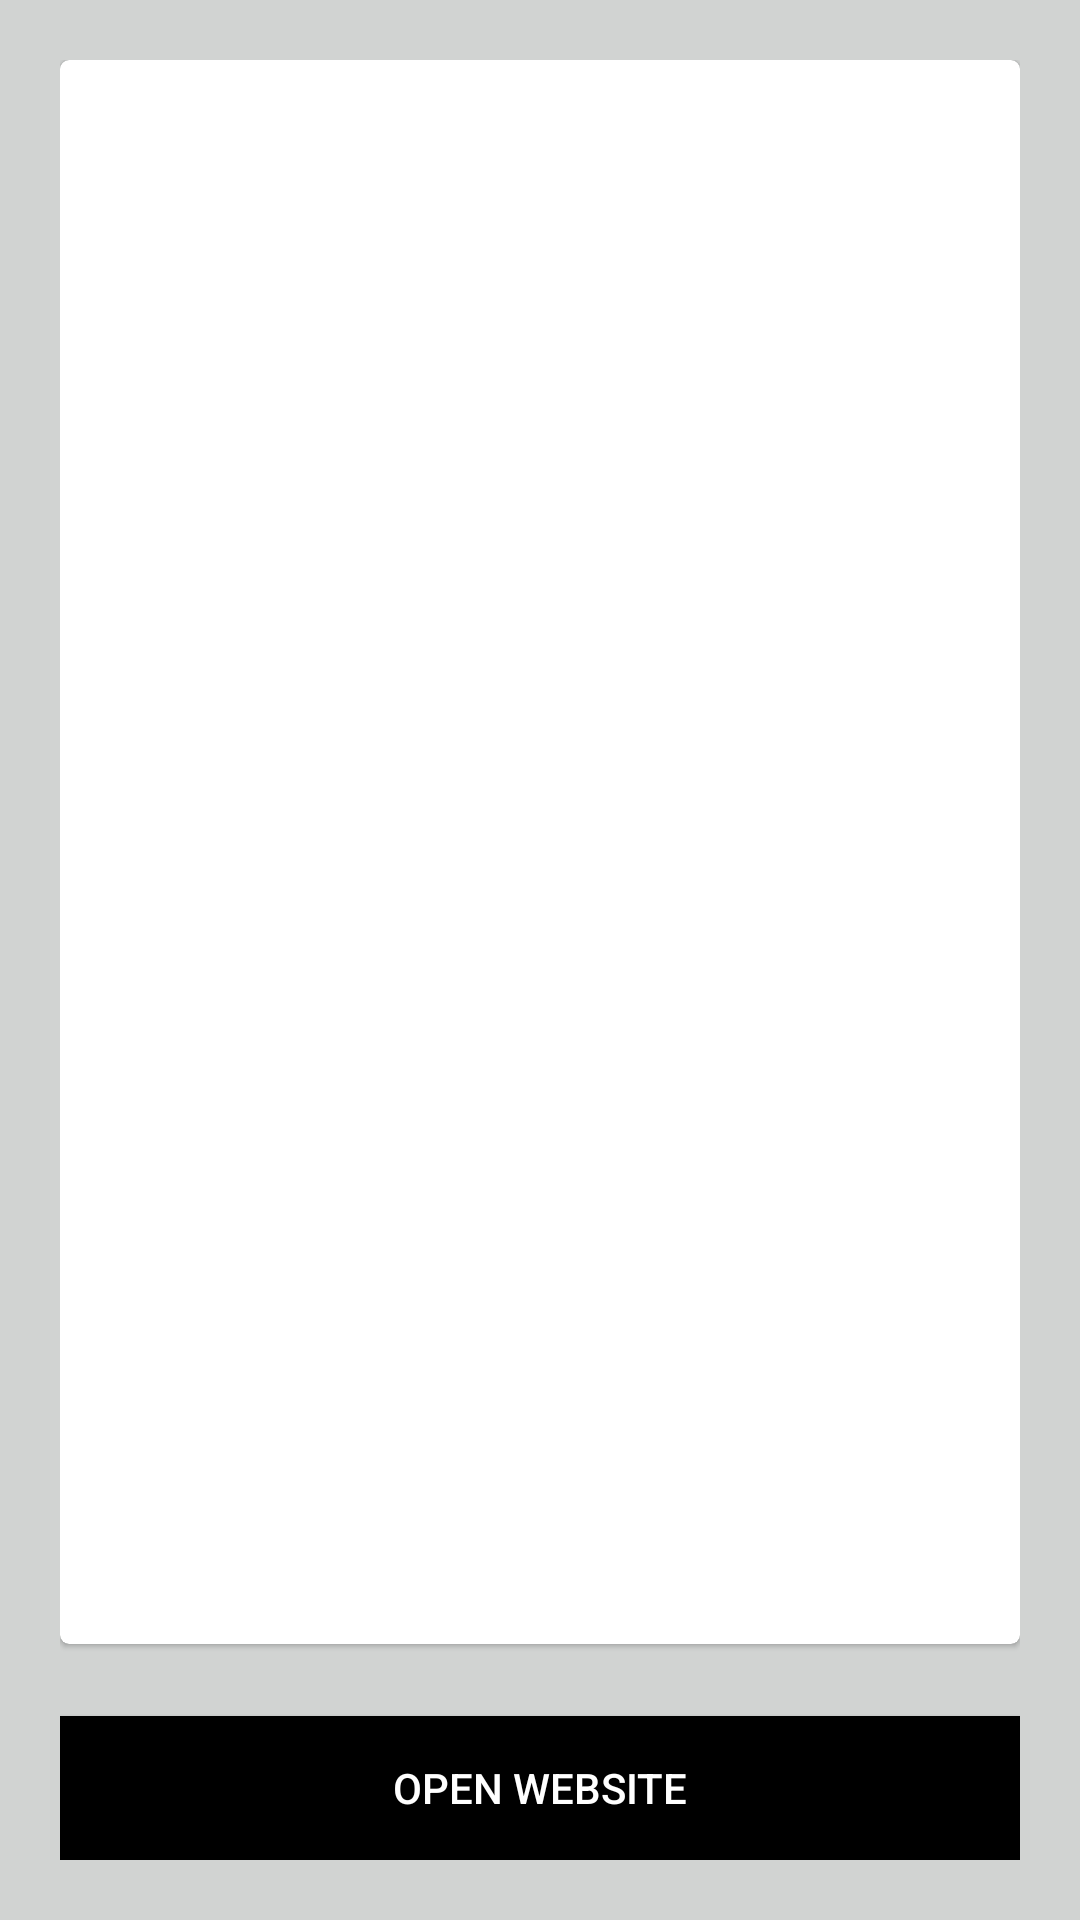

Here is an Android app screen rendered from its layout file. Give the layout XML and the strings, colors and styles it references.
<!-- AndroidManifest.xml: application theme AppTheme -->
<!-- res/layout/fragment_home_details.xml -->
<?xml version="1.0" encoding="utf-8"?>
<androidx.constraintlayout.widget.ConstraintLayout xmlns:android="http://schemas.android.com/apk/res/android"
    xmlns:app="http://schemas.android.com/apk/res-auto"
    xmlns:tools="http://schemas.android.com/tools"
    android:layout_width="match_parent"
    android:layout_height="match_parent"
    android:background="@color/colorAccent"
    android:padding="20dp"
    tools:ignore="Overdraw">

    <androidx.cardview.widget.CardView
        android:layout_width="0dp"
        android:layout_height="0dp"
        android:layout_marginBottom="24dp"
        app:cardCornerRadius="3dp"
        app:cardElevation="1dp"
        app:layout_constraintBottom_toTopOf="@id/openWebSite"
        app:layout_constraintEnd_toEndOf="parent"
        app:layout_constraintStart_toStartOf="parent"
        app:layout_constraintTop_toTopOf="parent">

        <ScrollView
            android:layout_width="match_parent"
            android:layout_height="match_parent">

            <androidx.constraintlayout.widget.ConstraintLayout
                android:layout_width="match_parent"
                android:layout_height="wrap_content">

                <ImageView
                    android:id="@+id/articleImage"
                    android:layout_width="match_parent"
                    android:layout_height="0dp"
                    android:adjustViewBounds="true"
                    app:layout_constraintEnd_toEndOf="parent"
                    app:layout_constraintStart_toStartOf="parent"
                    app:layout_constraintTop_toTopOf="parent" />


                <TextView
                    android:id="@+id/descriptionTxt"
                    android:layout_width="match_parent"
                    android:layout_height="wrap_content"
                    android:layout_marginTop="8dp"
                    android:paddingHorizontal="24dp"
                    android:textSize="14sp"
                    app:layout_constraintEnd_toEndOf="parent"
                    app:layout_constraintTop_toBottomOf="@id/articleImage" />


                <ImageView
                    android:id="@+id/shareBtn"
                    android:layout_width="wrap_content"
                    android:layout_height="wrap_content"
                    android:layout_marginTop="30dp"
                    android:layout_marginEnd="20dp"
                    android:src="@drawable/ic_share_black_24dp"
                    app:layout_constraintBottom_toBottomOf="parent"
                    app:layout_constraintEnd_toEndOf="parent"
                    app:layout_constraintTop_toBottomOf="@id/descriptionTxt" />


            </androidx.constraintlayout.widget.ConstraintLayout>

        </ScrollView>
    </androidx.cardview.widget.CardView>

    <Button
        android:id="@+id/openWebSite"
        android:layout_width="match_parent"
        android:layout_height="0dp"

        android:background="@color/colorPrimary"
        android:text="@string/open_website"
        android:textColor="@android:color/white"
        app:layout_constraintBottom_toBottomOf="parent"
        app:layout_constraintEnd_toEndOf="parent"
        app:layout_constraintStart_toStartOf="parent" />

</androidx.constraintlayout.widget.ConstraintLayout>
<!-- resources referenced by this layout -->
<resources>
  <color name="colorAccent">#D1D3D2</color>
  <color name="colorPrimary">#000000</color>
  <string name="open_website">Open WebSite</string>
  <style name="AppTheme" parent="Theme.AppCompat.Light.DarkActionBar">
                  
          <item name="colorPrimary">@color/teal_200</item>
          <item name="colorPrimaryVariant">@color/teal_700</item>
          <item name="colorOnPrimary">@color/white</item>
          
          <item name="colorSecondary">@color/teal_200</item>
          <item name="colorSecondaryVariant">@color/teal_700</item>
          <item name="colorOnSecondary">@color/black</item>
          
          <item name="android:statusBarColor" tools:targetApi="l">?attr/colorPrimaryVariant</item>
          
  
  
      </style>
  <color name="teal_200">#FF03DAC5</color>
  <color name="teal_700">#FF018786</color>
  <color name="white">#FFFFFFFF</color>
  <color name="black">#FF000000</color>
</resources>
